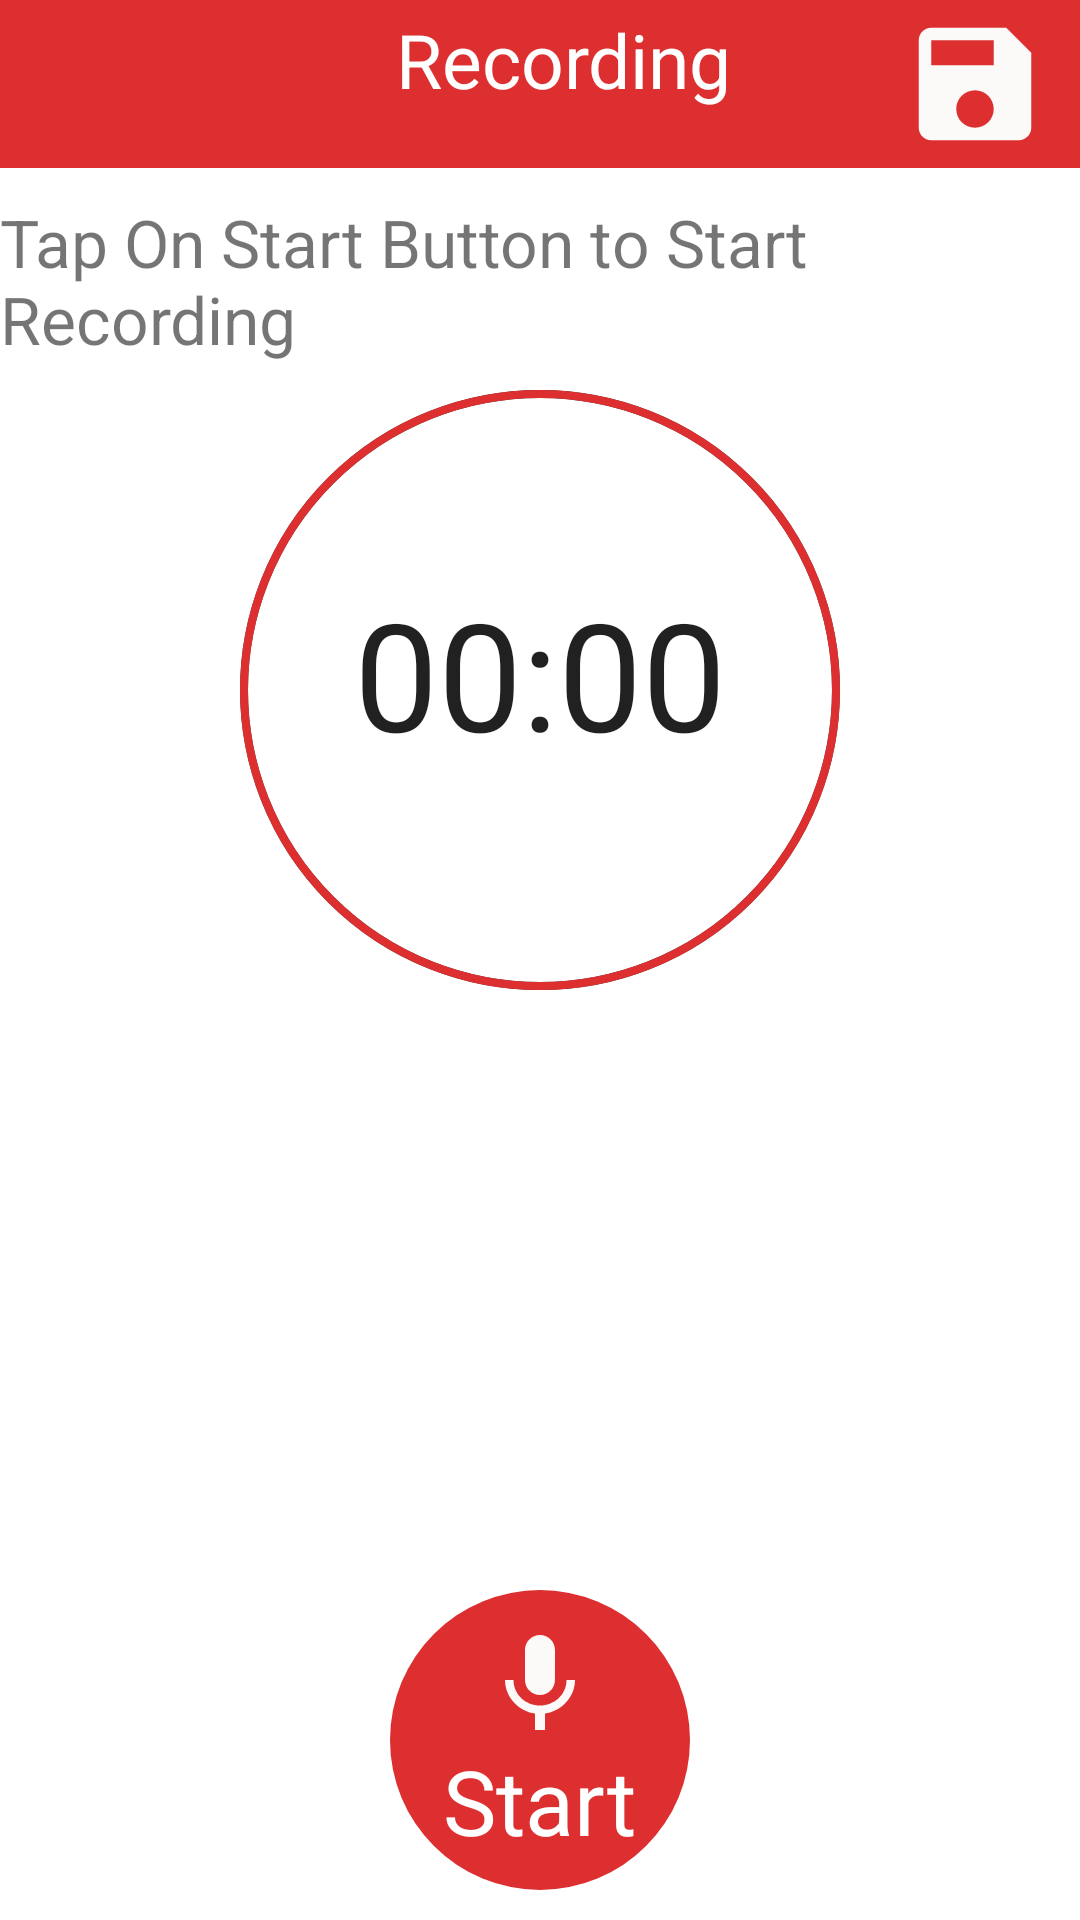

Reconstruct the res/layout file that produces this screen, plus the resources it refers to.
<!-- AndroidManifest.xml: application theme Theme.Easyvoicenoterecorder -->
<!-- res/layout/activity_recording_screen.xml -->
<?xml version="1.0" encoding="utf-8"?>
<RelativeLayout xmlns:android="http://schemas.android.com/apk/res/android"
    xmlns:app="http://schemas.android.com/apk/res-auto"
    xmlns:tools="http://schemas.android.com/tools"
    android:layout_width="match_parent"
    android:layout_height="match_parent"
    tools:context=".voice.note.recorder.RecordingScreen">
    <androidx.appcompat.widget.Toolbar
        android:id="@+id/toolbar"
        android:layout_width="match_parent"
        android:layout_height="wrap_content"
        android:background="@color/colorPrimary">
        <RelativeLayout
            android:layout_width="match_parent"
            android:layout_height="wrap_content">
        <ImageView
            android:id="@+id/backbutton"
            android:layout_width="50dp"
            android:layout_height="50dp"
            android:src="@drawable/ic_baseline_arrow_back"/>

        <TextView
            android:layout_centerHorizontal="true"
            android:id="@+id/toolbartitle"
            android:layout_width="wrap_content"
            android:layout_height="wrap_content"
            android:text="Recording"
            android:textColor="@color/white"
            android:textSize="25dp"/>

            <ImageView
                android:id="@+id/saverecording"
                android:layout_width="50dp"
                android:layout_height="50dp"
                android:layout_alignParentRight="true"
                android:layout_marginRight="10dp"
                android:src="@drawable/ic_baseline_save" />
        </RelativeLayout>
    </androidx.appcompat.widget.Toolbar>

    <TextView
        android:layout_marginTop="10dp"
        android:layout_below="@+id/toolbar"
        android:id="@+id/recordingtitle"
        android:layout_width="wrap_content"
        android:layout_height="wrap_content"
        android:layout_centerHorizontal="true"
        android:text="Tap On Start Button to Start Recording"
        android:textSize="22dp" />

    <Chronometer
        android:id="@+id/chronometer"
        android:layout_marginTop="135dp"
        android:layout_below="@+id/toolbar"
        android:layout_width="wrap_content"
        android:layout_height="wrap_content"
        android:textSize="50dp"
        android:layout_centerHorizontal="true"
        android:layout_marginBottom="64dp"/>

    <ProgressBar
        android:id="@+id/progressbar"
        style="@style/Widget.AppCompat.ProgressBar.Horizontal"
        android:layout_width="200dp"
        android:layout_height="200dp"
        android:layout_below="@+id/toolbar"
        android:layout_alignParentTop="true"
        android:layout_centerHorizontal="true"
        android:layout_marginTop="130dp"
        android:background="@drawable/progressbar_resource_background"
        android:max="100"
        android:progress="0"
        android:progressDrawable="@drawable/progressbar_resource" />

    <LinearLayout
        android:id="@+id/startlinear"
        android:layout_width="100dp"
        android:layout_height="100dp"
        android:layout_alignParentBottom="true"
        android:layout_centerHorizontal="true"
        android:layout_marginLeft="10dp"
        android:layout_marginTop="10dp"
        android:layout_marginBottom="10dp"
        android:background="@drawable/round_background"
        android:orientation="vertical"
        android:padding="10dp">

        <ImageView
            android:id="@+id/startimage"
            android:layout_width="40dp"
            android:layout_height="40dp"
            android:layout_gravity="center"
            android:src="@drawable/ic_baseline_keyboard_voice" />

        <TextView
            android:id="@+id/start"
            android:layout_width="wrap_content"
            android:layout_height="wrap_content"
            android:layout_gravity="center"
            android:text="@string/start"
            android:textColor="@color/white"
            android:textSize="30sp" />
    </LinearLayout>

    <ImageView
        android:id="@+id/saveimage"
        android:layout_width="50dp"
        android:layout_height="50dp"
        android:layout_alignParentBottom="true"
        android:layout_marginLeft="40dp"
        android:layout_marginBottom="40dp"
        android:layout_toRightOf="@+id/startlinear"
        android:src="@drawable/ic_baseline_check"
        android:visibility="invisible"
        app:tint="@color/colorPrimary" />

    <ImageView
        android:id="@+id/cancelRecording"
        android:layout_width="50dp"
        android:layout_height="50dp"
        android:layout_alignParentBottom="true"
        android:layout_marginLeft="60dp"
        android:layout_marginBottom="40dp"
        android:src="@drawable/ic_baseline_clear"
        android:visibility="invisible"
        app:tint="@color/colorPrimary" />
</RelativeLayout>
<!-- resources referenced by this layout -->
<resources>
  <color name="colorPrimary">#DD2F2F</color>
  <color name="white">#FFFFFFFF</color>
  <!-- drawable ic_baseline_clear (drawable) -->
  <vector android:height="24dp" android:tint="#F8F3F3"
      android:viewportHeight="24" android:viewportWidth="24"
      android:width="24dp" xmlns:android="http://schemas.android.com/apk/res/android">
      <path android:fillColor="@android:color/white" android:pathData="M19,6.41L17.59,5 12,10.59 6.41,5 5,6.41 10.59,12 5,17.59 6.41,19 12,13.41 17.59,19 19,17.59 13.41,12z"/>
  </vector>
  <!-- drawable ic_baseline_keyboard_voice (drawable) -->
  <vector android:height="24dp" android:tint="#FCF9F9"
      android:viewportHeight="24" android:viewportWidth="24"
      android:width="24dp" xmlns:android="http://schemas.android.com/apk/res/android">
      <path android:fillColor="@android:color/white" android:pathData="M12,15c1.66,0 2.99,-1.34 2.99,-3L15,6c0,-1.66 -1.34,-3 -3,-3S9,4.34 9,6v6c0,1.66 1.34,3 3,3zM17.3,12c0,3 -2.54,5.1 -5.3,5.1S6.7,15 6.7,12L5,12c0,3.42 2.72,6.23 6,6.72L11,22h2v-3.28c3.28,-0.48 6,-3.3 6,-6.72h-1.7z"/>
  </vector>
  <!-- drawable ic_baseline_save (drawable) -->
  <vector android:height="24dp" android:tint="#FCF9F9"
      android:viewportHeight="24" android:viewportWidth="24"
      android:width="24dp" xmlns:android="http://schemas.android.com/apk/res/android">
      <path android:fillColor="@android:color/white" android:pathData="M17,3L5,3c-1.11,0 -2,0.9 -2,2v14c0,1.1 0.89,2 2,2h14c1.1,0 2,-0.9 2,-2L21,7l-4,-4zM12,19c-1.66,0 -3,-1.34 -3,-3s1.34,-3 3,-3 3,1.34 3,3 -1.34,3 -3,3zM15,9L5,9L5,5h10v4z"/>
  </vector>
  <!-- drawable progressbar_resource (drawable) -->
  <?xml version="1.0" encoding="utf-8"?>
  <shape xmlns:android="http://schemas.android.com/apk/res/android"
      android:shape="oval">
  <stroke android:width="2.5dp"
      android:color="@color/colorPrimary"/>
      <size android:width="80dp" android:height="80dp"/>
  </shape>
  <!-- drawable progressbar_resource_background (drawable) -->
  <?xml version="1.0" encoding="utf-8"?>
  <shape xmlns:android="http://schemas.android.com/apk/res/android"
      android:shape="oval">
  <stroke android:width="2.5dp"
      android:color="@color/cardview_dark_background"/>
      <size android:width="80dp" android:height="80dp"/>
  </shape>
  <!-- drawable round_background (drawable) -->
  <?xml version="1.0" encoding="utf-8"?>
  <shape xmlns:android="http://schemas.android.com/apk/res/android"
      android:shape="oval">
      <corners android:radius="10dp"/>
      <solid android:color="@color/colorPrimary"/>
  </shape>
  <string name="start">Start</string>
  <style name="Theme.Easyvoicenoterecorder" parent="Theme.MaterialComponents.DayNight.DarkActionBar">
          
          <item name="colorPrimary">@color/purple_500</item>
          <item name="colorPrimaryVariant">@color/purple_700</item>
          <item name="colorOnPrimary">@color/white</item>
          
          <item name="colorSecondary">@color/teal_200</item>
          <item name="colorSecondaryVariant">@color/teal_700</item>
          <item name="colorOnSecondary">@color/black</item>
          
          <item name="android:statusBarColor" tools:targetApi="l">?attr/colorPrimaryVariant</item>
          
      </style>
  <color name="purple_500">#FF6200EE</color>
  <color name="purple_700">#FF3700B3</color>
  <color name="teal_200">#FF03DAC5</color>
  <color name="teal_700">#FF018786</color>
  <color name="black">#FF000000</color>
</resources>
